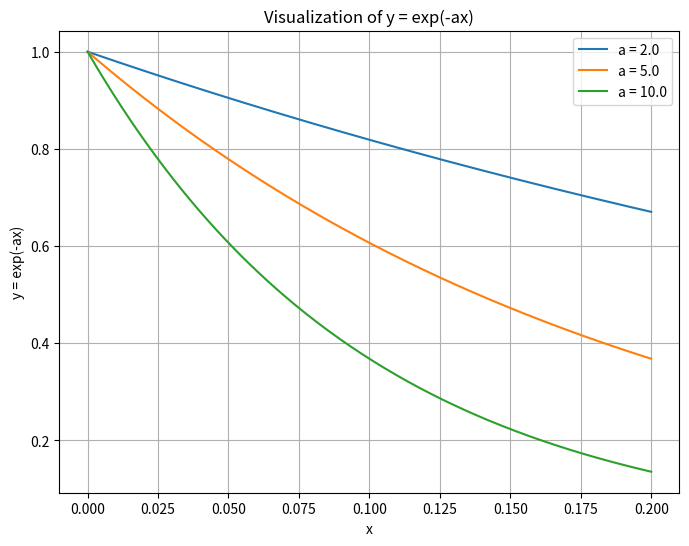

Recreate this plot in Python.
import numpy as np
import matplotlib.pyplot as plt
from typing import Sequence


def visualize_exp_decay(x_range: tuple[float, float] = (0.0, 1.0),
                        num_points: int = 400,
                        a_values: Sequence[float] = (2.0, 5.0),
                        title: str = 'Visualization of y = exp(-ax)',
                        xlabel: str = 'x',
                        ylabel: str = 'y = exp(-ax)',
                        figsize: tuple[int, int] = (8, 6),
                        grid: bool = True):
    """
    Visualizes the function y = exp(-ax) for different values of 'a'.

    Args:
        x_range: A tuple specifying the start and end of the x-axis range (default: (0.0, 1.0)).
        num_points: The number of points to generate within the x-range for plotting (default: 400).
        a_values: A sequence (like a list or tuple) of 'a' values to plot (default: (2.0, 5.0)).
        title: The title of the plot (default: 'Visualization of y = exp(-ax)').
        xlabel: The label for the x-axis (default: 'x').
        ylabel: The label for the y-axis (default: 'y = exp(-ax)').
        figsize: A tuple specifying the width and height of the figure in inches (default: (8, 6)).
        grid: A boolean indicating whether to display a grid on the plot (default: True).
    """
    start_x, end_x = x_range
    x = np.linspace(start_x, end_x, num_points)

    plt.figure(figsize=figsize)

    for a in a_values:
        y = np.exp(-a * x)
        plt.plot(x, y, label=f'a = {a}')

    plt.xlabel(xlabel)
    plt.ylabel(ylabel)
    plt.title(title)
    plt.legend()
    if grid:
        plt.grid(True)
    plt.show()


if __name__ == '__main__':
    visualize_exp_decay(x_range=(0.0, 0.2),
                        num_points=200,
                        a_values=[2.0, 5.0, 10.0],
                        )
